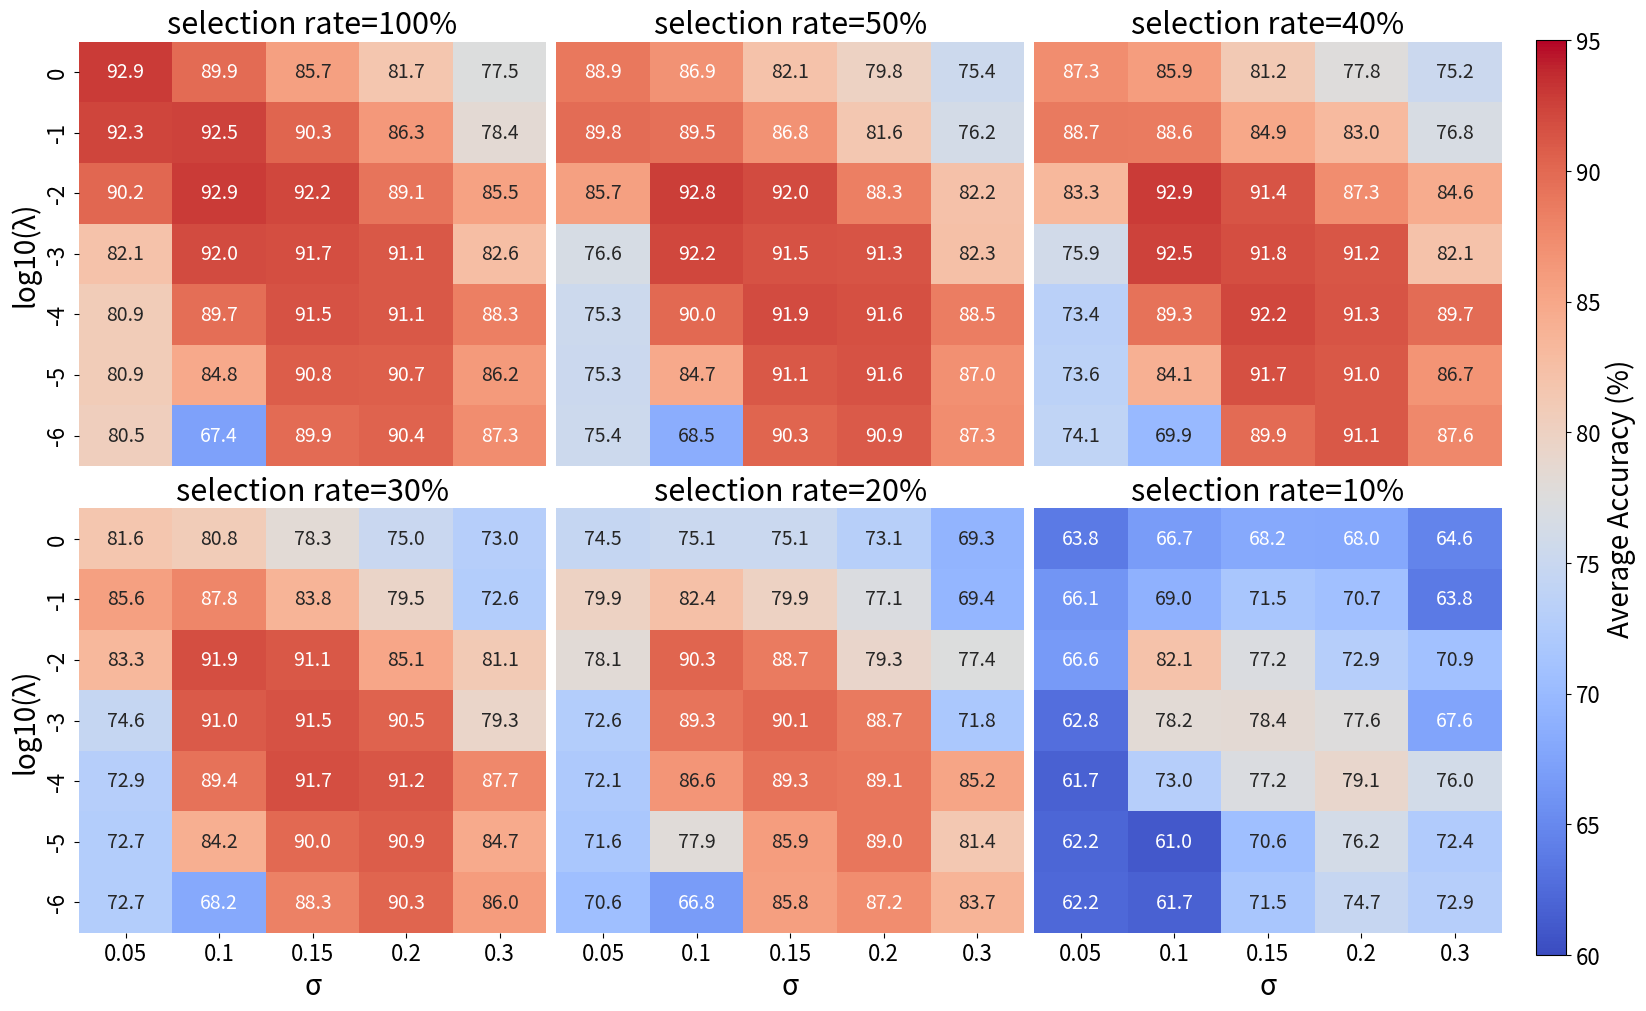
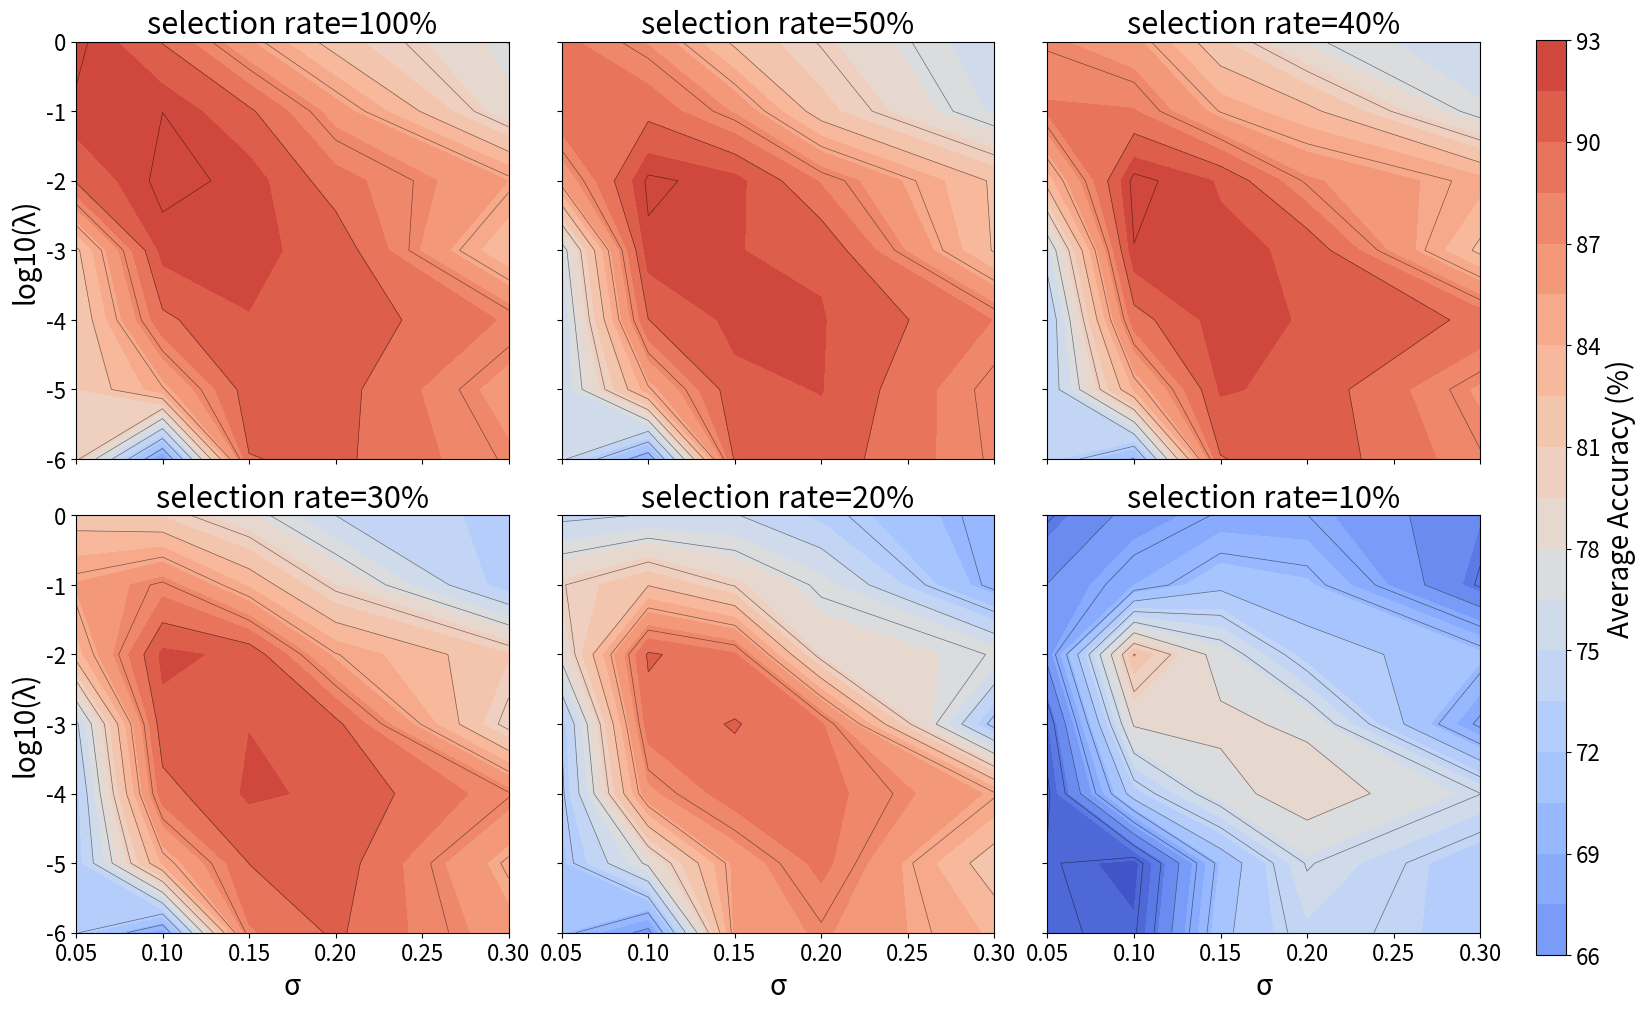
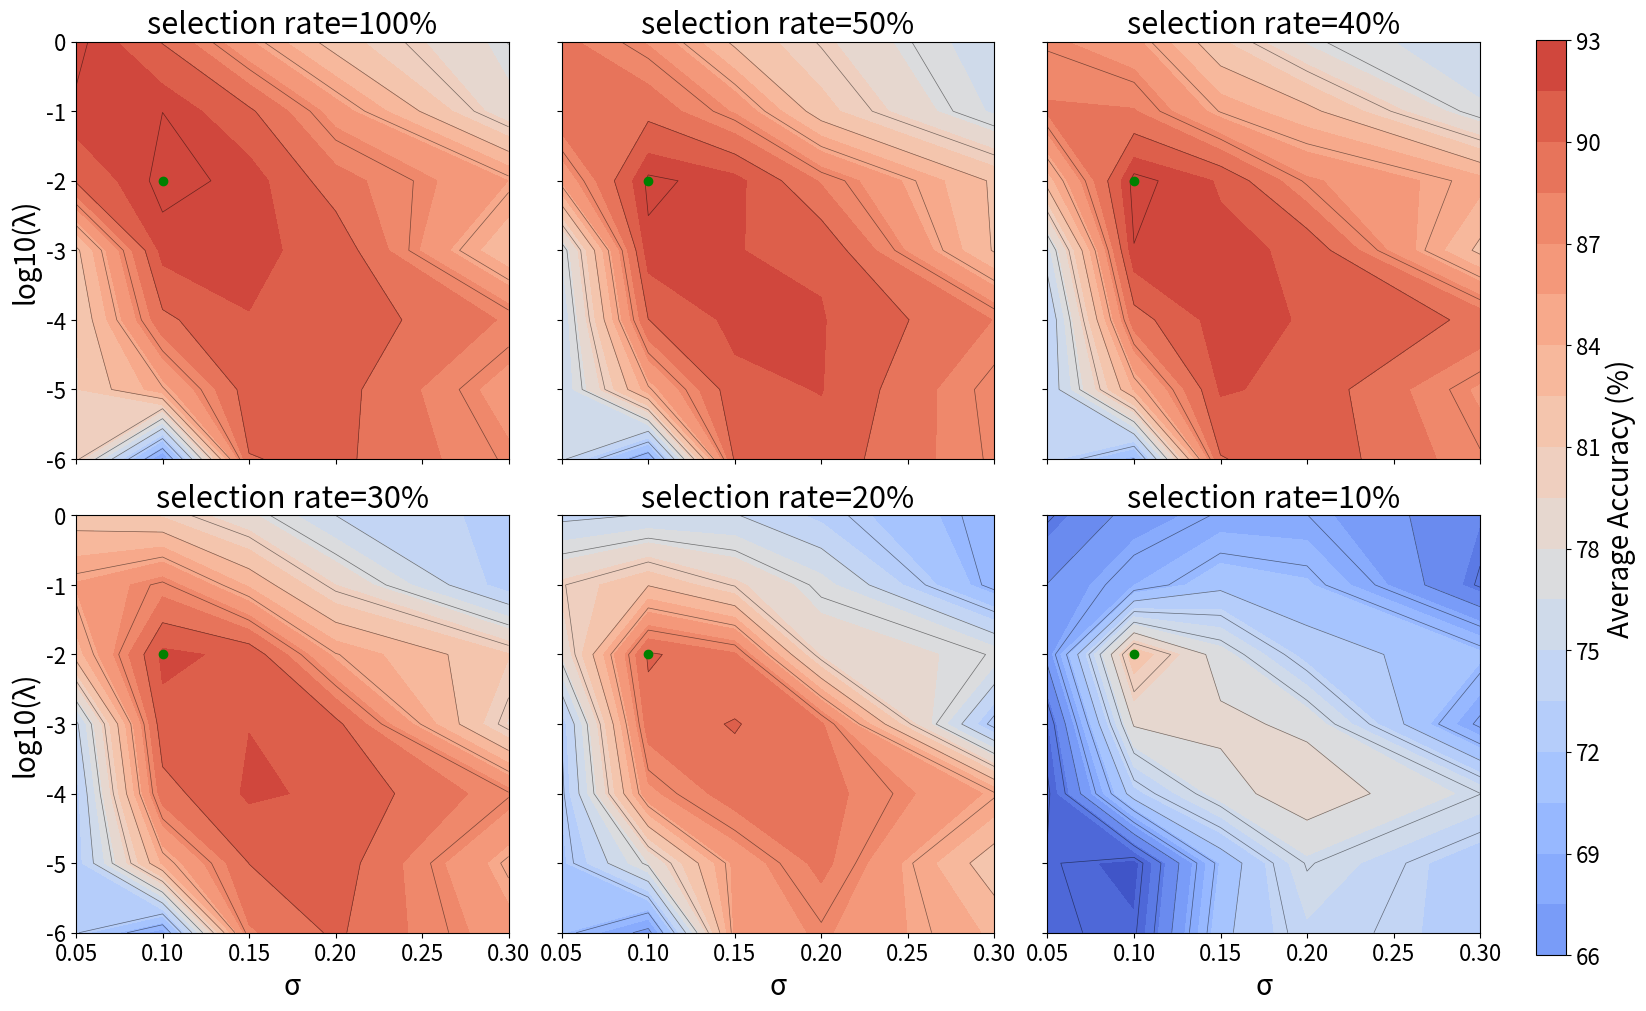

These figures' Python source, in order:
# -*- coding: utf-8 -*-
"""
Created on Wed Jul  9 17:49:12 2025

[redacted]
"""

import numpy as np
import matplotlib.pyplot as plt
import seaborn as sns

# %% Matrix Plot
# %% Heatmap matrix plot
def matrix_plot(accuracy_data, lambda_values, sigma_values, fontsize=12):
    log_lambda_labels = np.round(np.log10(lambda_values)).astype(int).astype(str)
    vmin, vmax = 60, 95
    fig, axes = plt.subplots(2, 3, figsize=(15, 10), constrained_layout=True)
    axes = axes.flatten()
    sr_keys = list(accuracy_data.keys())

    mappable = None

    for i, sr in enumerate(sr_keys):
        ax = axes[i]
        acc_matrix = accuracy_data[sr]
        show_xlabel = (i >= 3)
        show_ylabel = (i % 3 == 0)

        heatmap = sns.heatmap(
            acc_matrix,
            ax=ax,
            xticklabels=sigma_values if show_xlabel else False,
            yticklabels=log_lambda_labels if show_ylabel else False,
            cmap='coolwarm',
            annot=True,
            fmt=".1f",
            vmin=vmin,
            vmax=vmax,
            cbar=False,
            annot_kws={"size": fontsize * 0.7}  # 控制格子里数字大小
        )

        if show_xlabel:
            ax.set_xlabel('σ', fontsize=fontsize)
        if show_ylabel:
            ax.set_ylabel('log10(λ)', fontsize=fontsize)

        ax.tick_params(axis='x', labelsize=fontsize * 0.8)
        ax.tick_params(axis='y', labelsize=fontsize * 0.8)
        ax.set_title(f'selection rate={sr.split("=")[1]}', fontsize=fontsize + 2)

        ax.invert_yaxis()

        if mappable is None:
            mappable = heatmap.get_children()[0]

    # 添加统一 colorbar
    cbar_ax = fig.add_axes([1.02, 0.05, 0.02, 0.915])
    cbar = fig.colorbar(mappable, cax=cbar_ax, label='Average Accuracy (%)')
    cbar.ax.tick_params(labelsize=fontsize * 0.8)
    cbar.ax.set_ylabel('Average Accuracy (%)', fontsize=fontsize)

    plt.show()

# %% Topographic plot
def topographic_plot(accuracy_data, lambda_values, sigma_values, max_mark=False, fontsize=12):
    LAMBDA, SIGMA = np.meshgrid(np.log10(lambda_values), sigma_values, indexing='ij')
    vmin, vmax = 60, 95
    fig, axes = plt.subplots(2, 3, figsize=(15, 10), constrained_layout=True)
    axes = axes.flatten()
    sr_keys = list(accuracy_data.keys())
    
    contour_mappable = None
    
    for i, sr in enumerate(sr_keys):
        ax = axes[i]
        acc_matrix = accuracy_data[sr]
        Z = acc_matrix.astype(float)
    
        contour = ax.contourf(SIGMA, LAMBDA, Z, levels=20, cmap='coolwarm', vmin=vmin, vmax=vmax)
        ax.contour(SIGMA, LAMBDA, Z, levels=10, colors='k', linewidths=0.5, alpha=0.5)
        
        if i % 3 == 0:
            ax.set_ylabel('log10(λ)', fontsize=fontsize)
        else:
            ax.set_yticklabels([])
    
        if i >= 3:
            ax.set_xlabel('σ', fontsize=fontsize)
        else:
            ax.set_xticklabels([])
    
        ax.tick_params(axis='x', labelsize=fontsize * 0.8)
        ax.tick_params(axis='y', labelsize=fontsize * 0.8)
        ax.set_title(f'selection rate={sr.split("=")[1]}', fontsize=fontsize + 2)
    
        if max_mark:
            max_idx = np.unravel_index(np.argmax(Z), Z.shape)
            ax.plot(SIGMA[max_idx], LAMBDA[max_idx], 'ro', color='green')
    
        if contour_mappable is None:
            contour_mappable = contour

    cbar_ax = fig.add_axes([1.02, 0.05, 0.02, 0.915])
    cbar = fig.colorbar(contour_mappable, cax=cbar_ax)
    cbar.ax.tick_params(labelsize=fontsize * 0.8)
    cbar.ax.set_ylabel('Average Accuracy (%)', fontsize=fontsize)

    plt.show()


# %% Execute
# 原始 lambda 和 sigma
lambda_values = np.array([1e-6, 1e-5, 1e-4, 1e-3, 0.01, 0.1, 1.0])
sigma_values = [0.05, 0.1, 0.15, 0.2, 0.3]

# accuracy_data 略，保持原样
accuracy_data_pcc = {
    "selectin rate=100%": np.array([
        [80.47689859, 67.35891026, 89.92479462, 90.37968322, 87.30118484],
        [80.89005095, 84.81928621, 90.84294558, 90.67381494, 86.23020672],
        [80.85457198, 89.65092547, 91.46292788, 91.05237358, 88.30643575],
        [82.08998924, 91.99127155, 91.74537554, 91.10730485, 82.58739839],
        [90.20265458, 92.91743297, 92.17125869, 89.14655259, 85.48592116],
        [92.27043775, 92.49271764, 90.29034277, 86.33900812, 78.42431163],
        [92.91062495, 89.91780206, 85.66887834, 81.67676191, 77.46039037]
    ]),
    "selectin rate=50%": np.array([
        [75.35210224, 68.50782446, 90.2874304, 90.9037881, 87.26677855],
        [75.26551268, 84.74643379, 91.1036543, 91.55590158, 86.97415779],
        [75.31721151, 89.97668088, 91.88586118, 91.58874788, 88.45688688],
        [76.5707979, 92.22833531, 91.5241712, 91.31244503, 82.33877456],
        [85.70146512, 92.77287866, 91.98062844, 88.3274913, 82.22805561],
        [89.79350744, 89.52615507, 86.82776379, 81.5770494, 76.22549215],
        [88.89303252, 86.85522366, 82.12086033, 79.84868381, 75.35649097]
    ]),
    "selectin rate=40%": np.array([
        [74.05719773, 69.88697711, 89.89700603, 91.07968062, 87.63049853],
        [73.5951176, 84.10942425, 91.67779421, 91.03869411, 86.74030052],
        [73.36000023, 89.31853505, 92.17116065, 91.34730693, 89.71433432],
        [75.90423216, 92.45078245, 91.8368671, 91.24294039, 82.07441241],
        [83.27595683, 92.94399894, 91.35591715, 87.25112962, 84.5593301],
        [88.72247453, 88.61084727, 84.90969645, 83.0249339, 76.78057769],
        [87.31020165, 85.93463035, 81.2149067, 77.76865428, 75.23479154]
    ]),
    "selectin rate=30%": np.array([
        [72.65662044, 68.15789352, 88.29212767, 90.27520999, 86.03230708],
        [72.68401111, 84.21141186, 90.02141599, 90.88169159, 84.71851544],
        [72.90959553, 89.35113049, 91.74761892, 91.21247012, 87.66381774],
        [74.59385462, 91.02140445, 91.46291923, 90.46679181, 79.32910896],
        [83.2631453, 91.85156158, 91.12449646, 85.09301984, 81.10008737],
        [85.6493972, 87.80364305, 83.76485091, 79.49757351, 72.64104937],
        [81.60850296, 80.82082313, 78.30470852, 74.99961361, 72.9595181]
    ]),
    "selectin rate=20%": np.array([
        [70.63520446, 66.82219281, 85.76683189, 87.23974256, 83.72827043],
        [71.64596003, 77.92802418, 85.86036211, 89.00221744, 81.42617151],
        [72.11461172, 86.59356915, 89.33322088, 89.10826795, 85.22769805],
        [72.61613855, 89.25140068, 90.10522871, 88.73717477, 71.80904102],
        [78.14385938, 90.250031, 88.71001479, 79.25641225, 77.40639048],
        [79.88672624, 82.40912119, 79.85285917, 77.12545668, 69.44156668],
        [74.5081849, 75.10672238, 75.11255576, 73.0858831, 69.2840855]
    ]),
    "selectin rate=10%": np.array([
        [62.18893185, 61.72432864, 71.52881369, 74.70821259, 72.87762582],
        [62.18145197, 61.0023645, 70.625164, 76.16727365, 72.37664686],
        [61.69174474, 72.97621952, 77.21775852, 79.12911011, 76.03957647],
        [62.83629039, 78.18427207, 78.42489122, 77.60573188, 67.59860956],
        [66.59765511, 82.0953901, 77.15460053, 72.89000482, 70.88471642],
        [66.05417579, 68.96462772, 71.54556989, 70.74582537, 63.77307474],
        [63.75908673, 66.7089104, 68.1684732, 68.01942347, 64.60897874]
    ])
}

accuracy_data_plv = {
    "selectin rate=100%": np.array([
        [73.46378429, 65.63470849, 89.6329899, 90.3462429, 87.33708769],
        [73.96466521, 83.21377636, 91.49291372, 90.02630357, 83.61527349],
        [74.58993013, 89.77056895, 91.25084127, 91.04236196, 87.15292231],
        [74.38260423, 92.38549353, 91.6794955, 91.17806671, 86.44139367],
        [86.70483309, 92.68436578, 92.37171602 ,91.02478972, 85.4144759],
        [93.94103755, 93.18389721, 91.96662601, 89.8066823, 81.96463061],
        [93.2508528, 91.16293394, 87.19949711, 82.80669095, 76.16285608]
    ]),
    "selectin rate=50%": np.array([
        [71.85485457, 66.70779736, 89.8411578, 90.59404205, 87.21090436],
        [71.48172562, 85.36667849, 91.67162922, 91.00117936, 83.02172741],
        [71.15056359, 90.45682056, 91.93708135, 91.17016583, 86.02437737],
        [73.08506129, 91.65991055, 91.12099009, 91.4906588, 86.58869021],
        [83.01407452, 92.02556539, 91.61065407, 89.88224812, 82.39923067],
        [90.265579, 91.4473943, 90.15567032, 87.53854849, 75.85500451],
        [89.56558448, 88.0319899, 85.01598918, 81.06297344, 74.42134159]
    ]),
    "selectin rate=40%": np.array([
        [69.54505373, 66.73305132, 89.68180809, 89.91158516, 86.44566129],
        [70.15996101, 83.75259302, 90.35999735, 90.24616707, 81.72103565],
        [69.97370219, 89.54081494, 91.42825342, 90.88308146, 85.82262246],
        [71.12774332, 92.06690946, 90.75918765, 91.62247655, 85.36004637],
        [79.83505624, 91.2547052, 90.72782637, 88.63764104, 82.27741878],
        [90.13239446, 90.588027, 89.76618598, 86.86198554, 73.75838315],
        [88.41118579, 88.28548113, 83.98816022, 78.95209589, 72.20781033]
    ]),
    "selectin rate=30%": np.array([
        [68.70799344, 66.20952892, 87.71052229, 89.13183793, 85.14687843],
        [68.72658645, 79.11296234, 90.01384672, 90.28427005, 79.17275524],
        [69.82251288, 87.79434078, 89.82328567, 89.97352918 ,86.40613961],
        [70.76053714, 91.52022653, 89.87302658, 90.25289146, 82.56381687],
        [78.51909907, 90.84760249, 89.76026321, 87.66086212, 80.19969608],
        [88.41905207, 89.88320545, 88.75302843, 83.75024582, 72.12181766],
        [86.66004608, 86.46126697, 82.72461988, 76.23089588, 70.01663221]
    ]),
    "selectin rate=20%": np.array([
        [68.31420687, 64.67615925, 85.16044833, 84.33715978, 80.68092861],
        [67.22874189, 75.42332258, 85.20213266, 87.00695796, 75.01662356],
        [67.73220068, 84.55996447, 87.93570302, 87.04637583, 82.50721315],
        [69.25572597, 88.9556138, 86.00859869, 86.52981427 ,78.31089658],
        [78.00495391, 87.72643939, 86.54975101, 83.81833753, 74.98766714],
        [83.45166769, 86.48096148, 84.24682451, 78.93403345, 68.36754067],
        [80.05596934, 81.3829243, 76.11883609, 71.15735142, 66.96390107]
    ]),
    "selectin rate=10%": np.array([
        [61.04328469, 59.72604723, 68.58535108, 69.10114563, 69.08968071],
        [60.52947402, 62.89173782, 68.03570965, 74.35020487, 68.32214812],
        [60.94022728, 71.16702855, 73.56023264, 73.19119254, 71.43954532],
        [61.28770433, 75.14143433, 74.74546781, 74.6462455, 69.35864497],
        [66.47994648, 70.30274772, 75.77579968, 73.07962872, 63.66667532],
        [65.36798761, 73.60152481, 69.17522931, 67.35302785, 61.27781959],
        [63.30873104, 65.63031975, 65.23691381, 62.82384219, 56.42387333]
    ])
}

matrix_plot(accuracy_data_pcc, lambda_values, sigma_values, fontsize=20)
topographic_plot(accuracy_data_pcc, lambda_values, sigma_values, fontsize=20)
topographic_plot(accuracy_data_pcc, lambda_values, sigma_values, max_mark=True, fontsize=20)

# matrix_plot(accuracy_data_plv, lambda_values, sigma_values)
# topographic_plot(accuracy_data_plv, lambda_values, sigma_values)
# topographic_plot(accuracy_data_plv, lambda_values, sigma_values, max_mark=True)